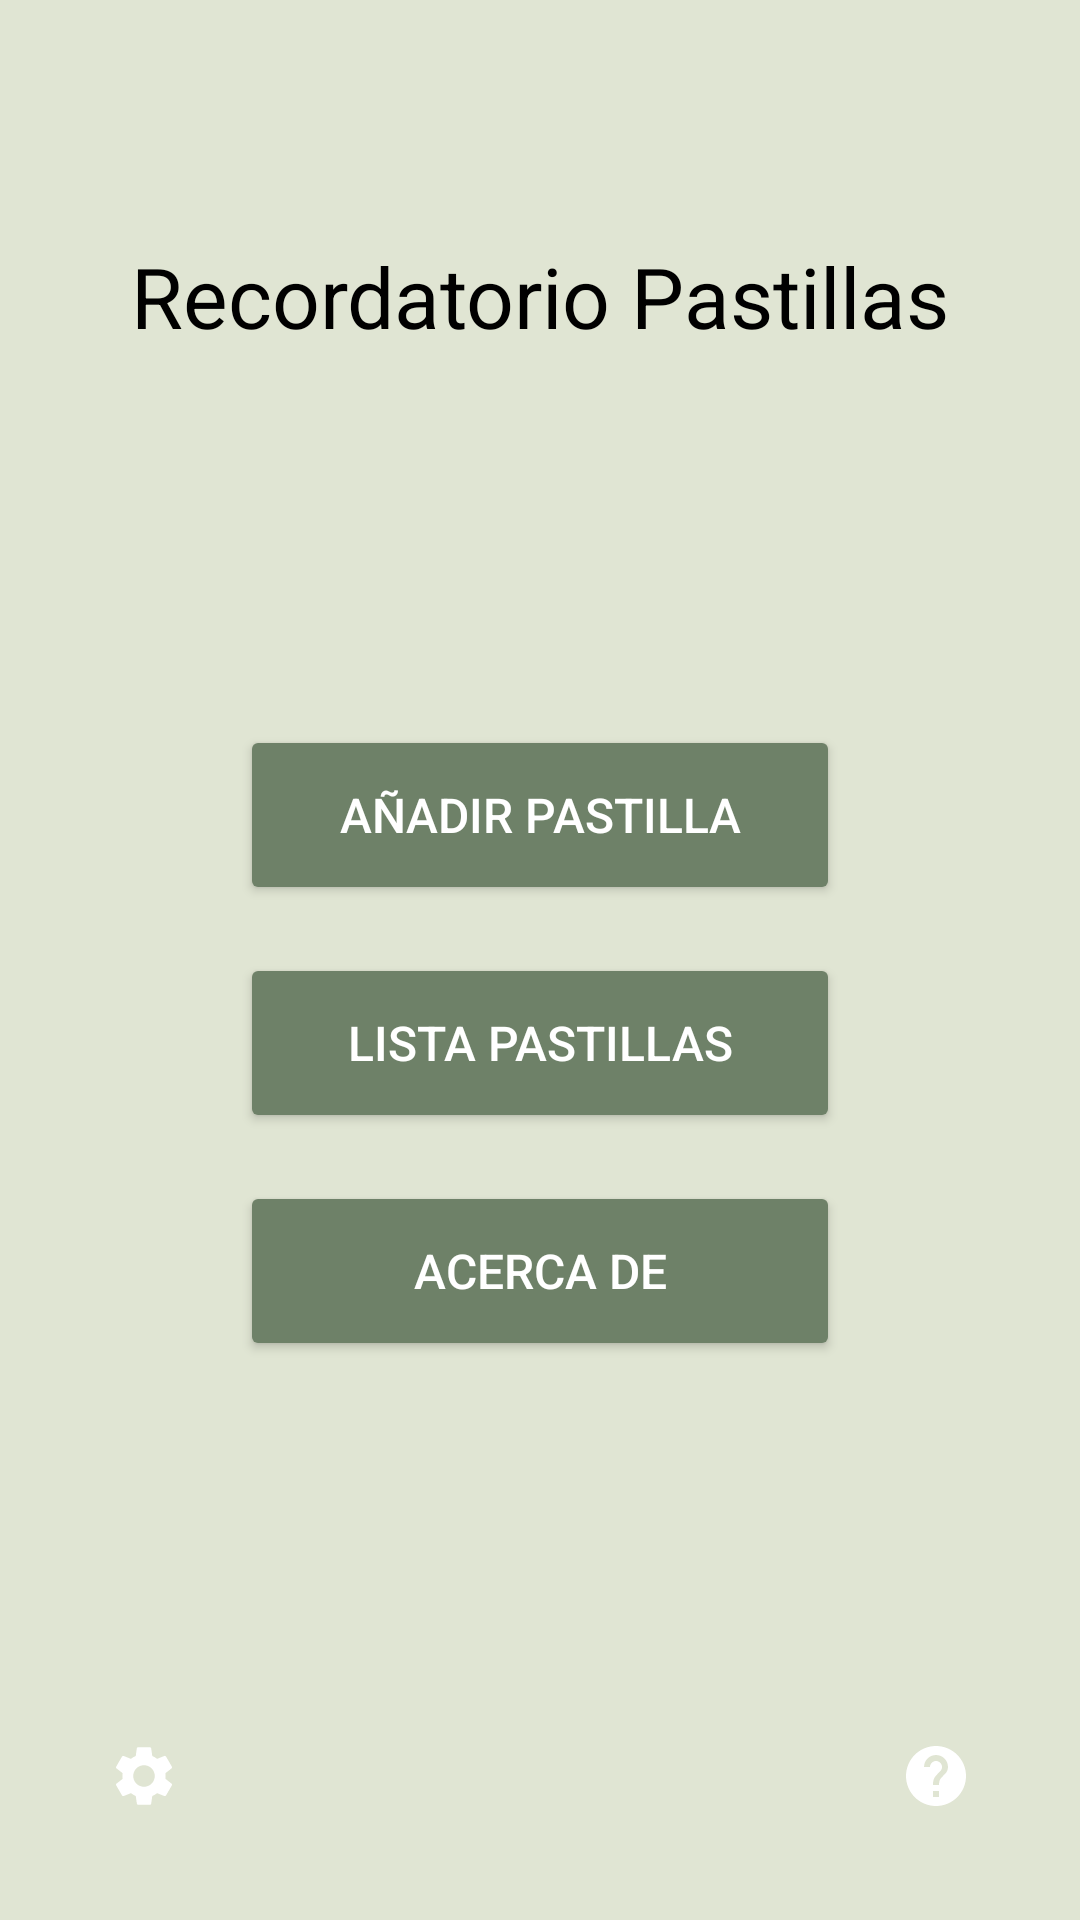

Write the Android layout XML for this screen, with the resource values it uses.
<!-- AndroidManifest.xml: application theme Theme.PracticaFinal -->
<!-- res/layout/activity_menu.xml -->
<?xml version="1.0" encoding="utf-8"?>
<androidx.constraintlayout.widget.ConstraintLayout xmlns:android="http://schemas.android.com/apk/res/android"
    xmlns:app="http://schemas.android.com/apk/res-auto"
    xmlns:tools="http://schemas.android.com/tools"
    android:layout_width="match_parent"
    android:layout_height="match_parent"
    android:background="#E0E5D3"
    tools:context=".MenuActivity">

    <TextView
        android:id="@+id/tvTitle"
        android:layout_width="wrap_content"
        android:layout_height="wrap_content"
        android:layout_marginTop="80dp"
        android:text="@string/menu_title"
        android:textColor="#000000"
        android:textSize="28sp"
        android:fontFamily="sans-serif"
        app:layout_constraintEnd_toEndOf="parent"
        app:layout_constraintStart_toStartOf="parent"
        app:layout_constraintTop_toTopOf="parent" />

    <LinearLayout
        android:layout_width="wrap_content"
        android:layout_height="wrap_content"
        android:orientation="vertical"
        android:gravity="center"
        app:layout_constraintBottom_toBottomOf="parent"
        app:layout_constraintEnd_toEndOf="parent"
        app:layout_constraintStart_toStartOf="parent"
        app:layout_constraintTop_toBottomOf="@id/tvTitle"
        app:layout_constraintVertical_bias="0.4">

        <Button
            android:id="@+id/btnAddPill"
            android:layout_width="200dp"
            android:layout_height="60dp"
            android:layout_marginBottom="16dp"
            android:text="@string/btn_add_pill"
            android:backgroundTint="#6E8168"
            android:textColor="#FFFFFF"
            android:textSize="16sp"
            app:cornerRadius="8dp" />

        <Button
            android:id="@+id/btnListPills"
            android:layout_width="200dp"
            android:layout_height="60dp"
            android:layout_marginBottom="16dp"
            android:text="@string/btn_list_pills"
            android:backgroundTint="#6E8168"
            android:textColor="#FFFFFF"
            android:textSize="16sp"
            app:cornerRadius="8dp" />

        <Button
            android:id="@+id/btnAbout"
            android:layout_width="200dp"
            android:layout_height="60dp"
            android:text="@string/btn_about"
            android:backgroundTint="#6E8168"
            android:textColor="#FFFFFF"
            android:textSize="16sp"
            app:cornerRadius="8dp" />

    </LinearLayout>

    <ImageButton
        android:id="@+id/btnSettings"
        android:layout_width="48dp"
        android:layout_height="48dp"
        android:layout_margin="24dp"
        android:background="?attr/selectableItemBackgroundBorderless"
        android:src="@drawable/ic_settings"
        android:contentDescription="@string/menu_settings_description"
        app:tint="#FFFFFF"
        app:layout_constraintBottom_toBottomOf="parent"
        app:layout_constraintStart_toStartOf="parent" />

    <ImageButton
        android:id="@+id/btnHelp"
        android:layout_width="48dp"
        android:layout_height="48dp"
        android:layout_margin="24dp"
        android:background="?attr/selectableItemBackgroundBorderless"
        android:src="@drawable/ic_help"
        android:contentDescription="@string/menu_help_description"
        app:tint="#FFFFFF"
        app:layout_constraintBottom_toBottomOf="parent"
        app:layout_constraintEnd_toEndOf="parent" />

</androidx.constraintlayout.widget.ConstraintLayout>
<!-- resources referenced by this layout -->
<resources>
  <!-- drawable ic_help (drawable) -->
  <vector xmlns:android="http://schemas.android.com/apk/res/android"
      android:width="24dp"
      android:height="24dp"
      android:viewportWidth="24"
      android:viewportHeight="24"
      android:tint="#FFFFFF">
    <path
        android:fillColor="@android:color/white"
        android:pathData="M12,2C6.48,2 2,6.48 2,12s4.48,10 10,10 10,-4.48 10,-10S17.52,2 12,2zm1,17h-2v-2h2v2zm2.07,-7.75l-0.9,0.92C13.45,12.9 13,13.5 13,15h-2v-0.5c0,-1.1 0.45,-2.1 1.17,-2.83l1.24,-1.26c0.37,-0.36 0.59,-0.86 0.59,-1.41 0,-1.1 -0.9,-2 -2,-2s-2,0.9 -2,2H8c0,-2.21 1.79,-4 4,-4s4,1.79 4,4c0,0.88 -0.36,1.68 -0.93,2.25z"/>
  </vector>
  <!-- drawable ic_settings (drawable) -->
  <vector xmlns:android="http://schemas.android.com/apk/res/android"
      android:width="24dp"
      android:height="24dp"
      android:viewportWidth="24"
      android:viewportHeight="24"
      android:tint="#FFFFFF">
    <path
        android:fillColor="@android:color/white"
        android:pathData="M19.14,12.94c0.04,-0.3 0.06,-0.61 0.06,-0.94c0,-0.32 -0.02,-0.64 -0.07,-0.94l2.03,-1.58a0.49,0.49 0 0,0 0.12,-0.61l-1.92,-3.32a0.488,0.488 0 0,0 -0.59,-0.22l-2.39,0.96c-0.5,-0.38 -1.03,-0.7 -1.62,-0.94L14.4,2.81a0.494,0.494 0 0,0 -0.49,-0.41h-3.84c-0.24,0 -0.43,0.17 -0.47,0.41L9.25,5.35C8.66,5.59 8.12,5.92 7.63,6.29L5.24,5.33a0.49,0.49 0 0,0 -0.59,0.22L2.74,8.87a0.49,0.49 0 0,0 0.12,0.61l2.03,1.58c-0.05,0.3 -0.07,0.62 -0.07,0.94s0.02,0.64 0.07,0.94l-2.03,1.58a0.49,0.49 0 0,0 -0.12,0.61l1.92,3.32c0.12,0.22 0.37,0.29 0.59,0.22l2.39,-0.96c0.5,0.38 1.03,0.7 1.62,0.94l0.36,2.54c0.05,0.24 0.24,0.41 0.47,0.41h3.84c0.24,0 0.44,-0.17 0.47,-0.41l0.36,-2.54c0.59,-0.24 1.13,-0.56 1.62,-0.94l2.39,0.96c0.22,0.08 0.47,0 0.59,-0.22l1.92,-3.32c0.12,-0.22 0.07,-0.47 -0.12,-0.61L19.14,12.94zM12,15.6c-1.98,0 -3.6,-1.62 -3.6,-3.6s1.62,-3.6 3.6,-3.6s3.6,1.62 3.6,3.6S13.98,15.6 12,15.6z"/>
  </vector>
  <string name="btn_about">Acerca de</string>
  <string name="btn_add_pill">Añadir Pastilla</string>
  <string name="btn_list_pills">Lista Pastillas</string>
  <string name="menu_help_description">Ayuda</string>
  <string name="menu_settings_description">Configuración</string>
  <string name="menu_title">Recordatorio Pastillas</string>
  <style name="Theme.PracticaFinal" parent="Base.Theme.PracticaFinal" />
  <style name="Base.Theme.PracticaFinal" parent="Theme.Material3.DayNight">
          
          
      </style>
</resources>
